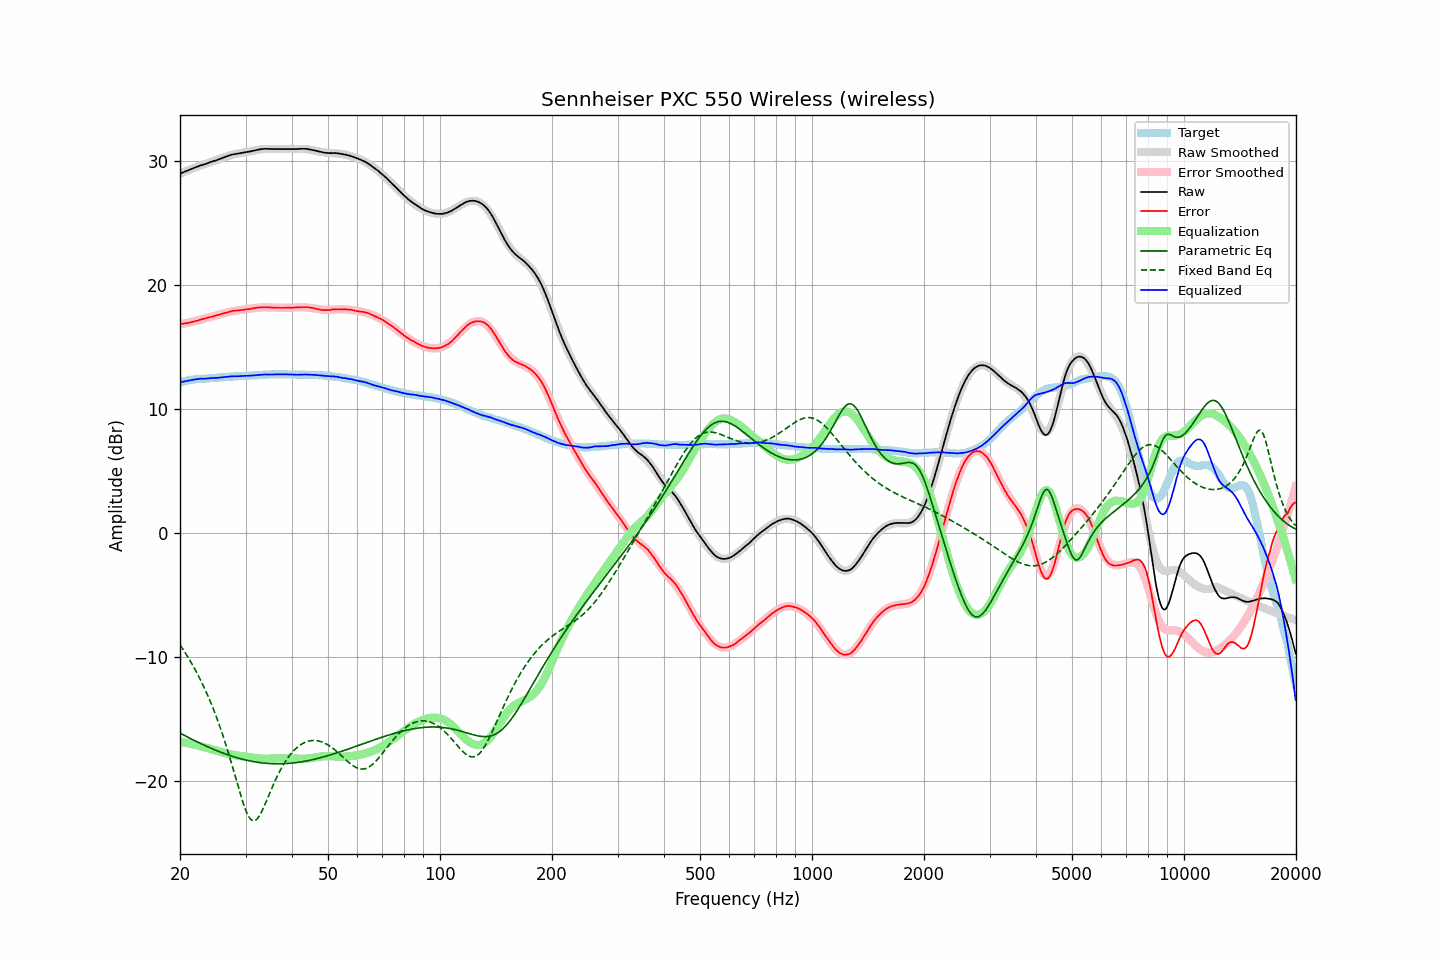

Data behind this chart, as committed beside it:
frequency, raw, error, smoothed, error_smoothed, equalization, parametric_eq, fixed_band_eq, equalized_raw, equalized_smoothed, target
20.00, 29.00, 16.87, 29.01, 16.85, -16.85, -16.15, -9.03, 12.15, 12.16, 12.13
20.20, 29.06, 16.89, 29.06, 16.87, -16.87, -16.22, -9.22, 12.19, 12.19, 12.17
20.40, 29.11, 16.90, 29.11, 16.90, -16.90, -16.29, -9.41, 12.22, 12.22, 12.21
20.61, 29.17, 16.93, 29.17, 16.92, -16.92, -16.35, -9.61, 12.25, 12.25, 12.24
20.81, 29.22, 16.94, 29.22, 16.95, -16.95, -16.42, -9.82, 12.27, 12.27, 12.28
21.02, 29.27, 16.95, 29.27, 16.97, -16.97, -16.49, -10.03, 12.30, 12.30, 12.32
21.23, 29.32, 16.98, 29.33, 17.00, -17.00, -16.56, -10.24, 12.32, 12.32, 12.34
21.44, 29.38, 17.02, 29.38, 17.03, -17.03, -16.62, -10.47, 12.35, 12.35, 12.36
21.66, 29.43, 17.05, 29.43, 17.06, -17.06, -16.69, -10.69, 12.37, 12.37, 12.38
21.87, 29.48, 17.09, 29.48, 17.09, -17.09, -16.75, -10.93, 12.39, 12.39, 12.39
22.09, 29.53, 17.12, 29.53, 17.12, -17.12, -16.82, -11.17, 12.41, 12.41, 12.41
22.31, 29.57, 17.15, 29.57, 17.15, -17.15, -16.88, -11.41, 12.42, 12.42, 12.42
22.54, 29.63, 17.20, 29.62, 17.19, -17.19, -16.94, -11.67, 12.44, 12.43, 12.43
22.76, 29.68, 17.24, 29.67, 17.22, -17.22, -17.00, -11.92, 12.46, 12.45, 12.44
22.99, 29.71, 17.27, 29.71, 17.26, -17.26, -17.06, -12.19, 12.45, 12.45, 12.44
23.22, 29.74, 17.29, 29.76, 17.29, -17.29, -17.12, -12.47, 12.45, 12.46, 12.45
23.45, 29.79, 17.33, 29.80, 17.33, -17.33, -17.18, -12.75, 12.46, 12.47, 12.46
23.69, 29.84, 17.37, 29.85, 17.36, -17.36, -17.24, -13.04, 12.48, 12.48, 12.47
23.92, 29.89, 17.41, 29.89, 17.40, -17.40, -17.30, -13.34, 12.49, 12.49, 12.48
24.16, 29.94, 17.44, 29.93, 17.44, -17.44, -17.36, -13.65, 12.51, 12.50, 12.50
24.40, 29.98, 17.46, 29.98, 17.47, -17.47, -17.41, -13.96, 12.51, 12.51, 12.52
24.65, 30.02, 17.51, 30.02, 17.51, -17.51, -17.47, -14.29, 12.52, 12.52, 12.51
24.89, 30.06, 17.54, 30.07, 17.54, -17.54, -17.52, -14.63, 12.52, 12.53, 12.52
25.14, 30.10, 17.57, 30.12, 17.58, -17.58, -17.57, -14.97, 12.52, 12.54, 12.53
25.39, 30.15, 17.61, 30.17, 17.62, -17.62, -17.63, -15.33, 12.54, 12.55, 12.54
25.65, 30.21, 17.65, 30.21, 17.66, -17.66, -17.68, -15.70, 12.56, 12.56, 12.56
25.91, 30.26, 17.70, 30.26, 17.69, -17.69, -17.73, -16.08, 12.57, 12.57, 12.56
26.16, 30.30, 17.73, 30.31, 17.73, -17.73, -17.77, -16.47, 12.57, 12.58, 12.57
26.43, 30.35, 17.77, 30.35, 17.76, -17.76, -17.82, -16.87, 12.59, 12.59, 12.58
26.69, 30.39, 17.80, 30.39, 17.80, -17.80, -17.87, -17.28, 12.59, 12.60, 12.59
26.96, 30.44, 17.83, 30.43, 17.83, -17.83, -17.91, -17.70, 12.61, 12.60, 12.61
27.23, 30.49, 17.87, 30.47, 17.86, -17.86, -17.96, -18.13, 12.63, 12.61, 12.62
27.50, 30.53, 17.91, 30.51, 17.89, -17.89, -18.00, -18.58, 12.65, 12.62, 12.62
27.77, 30.56, 17.94, 30.54, 17.91, -17.91, -18.04, -19.02, 12.65, 12.63, 12.62
28.05, 30.58, 17.94, 30.57, 17.93, -17.93, -18.08, -19.48, 12.65, 12.64, 12.64
28.33, 30.60, 17.96, 30.60, 17.95, -17.95, -18.12, -19.93, 12.65, 12.65, 12.64
28.62, 30.62, 17.97, 30.63, 17.97, -17.97, -18.16, -20.39, 12.65, 12.66, 12.65
28.90, 30.64, 17.98, 30.65, 17.99, -17.99, -18.20, -20.83, 12.65, 12.66, 12.66
29.19, 30.67, 18.01, 30.68, 18.00, -18.00, -18.23, -21.27, 12.67, 12.67, 12.66
29.48, 30.69, 18.00, 30.70, 18.02, -18.02, -18.26, -21.68, 12.67, 12.68, 12.69
29.78, 30.72, 18.04, 30.72, 18.04, -18.04, -18.30, -22.07, 12.68, 12.69, 12.68
30.08, 30.74, 18.05, 30.75, 18.05, -18.05, -18.33, -22.41, 12.69, 12.69, 12.69
30.38, 30.76, 18.07, 30.77, 18.07, -18.07, -18.36, -22.71, 12.69, 12.70, 12.69
30.68, 30.78, 18.07, 30.80, 18.09, -18.09, -18.39, -22.94, 12.69, 12.71, 12.71
30.99, 30.81, 18.10, 30.82, 18.11, -18.11, -18.41, -23.11, 12.70, 12.71, 12.71
31.30, 30.84, 18.13, 30.85, 18.13, -18.13, -18.44, -23.21, 12.71, 12.72, 12.71
31.61, 30.87, 18.15, 30.88, 18.15, -18.15, -18.46, -23.23, 12.72, 12.73, 12.72
31.93, 30.90, 18.17, 30.90, 18.16, -18.16, -18.48, -23.18, 12.74, 12.74, 12.73
32.24, 30.92, 18.19, 30.92, 18.18, -18.18, -18.50, -23.07, 12.74, 12.74, 12.73
32.57, 30.95, 18.20, 30.94, 18.19, -18.19, -18.52, -22.90, 12.76, 12.75, 12.75
32.89, 30.97, 18.22, 30.96, 18.20, -18.20, -18.54, -22.68, 12.77, 12.76, 12.75
33.22, 30.99, 18.23, 30.97, 18.21, -18.21, -18.56, -22.43, 12.78, 12.76, 12.76
33.55, 31.00, 18.23, 30.99, 18.21, -18.21, -18.57, -22.15, 12.79, 12.77, 12.77
33.89, 31.01, 18.23, 31.00, 18.22, -18.22, -18.58, -21.85, 12.79, 12.78, 12.78
34.23, 31.01, 18.23, 31.00, 18.22, -18.22, -18.59, -21.55, 12.79, 12.78, 12.78
34.57, 31.00, 18.21, 31.01, 18.21, -18.21, -18.60, -21.24, 12.79, 12.79, 12.79
34.92, 31.00, 18.21, 31.01, 18.21, -18.21, -18.61, -20.93, 12.79, 12.80, 12.79
35.27, 31.00, 18.20, 31.01, 18.20, -18.20, -18.62, -20.62, 12.80, 12.80, 12.80
35.62, 30.99, 18.19, 31.00, 18.20, -18.20, -18.62, -20.32, 12.79, 12.80, 12.80
35.97, 30.99, 18.19, 31.00, 18.19, -18.19, -18.63, -20.04, 12.80, 12.81, 12.80
... 635 more rows
